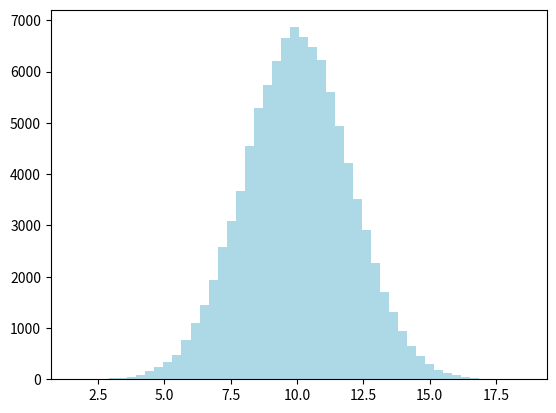

This chart was generated by the following Python code: (Note: this script raises an exception after producing the figure.)
# -*- coding: utf-8 -*-

import numpy as np
import matplotlib.pyplot as plt

mu = 10.0
sigma = 2.0

data = np.random.randn(100000) * sigma + mu

hx, hy, _ = plt.hist(data, bins=50, normed=1,color="lightblue")

plt.ylim(0.0,max(hx)+0.05)
plt.title('Generer des valeurs aléatoires depuis ddepuis une loi normale avec python')
plt.grid()

plt.savefig("numpy_random_numbers_normal_distribution.png", bbox_inches='tight')
plt.show()